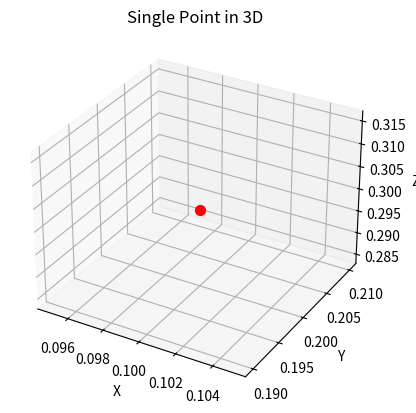

Recreate this plot in Python.
import matplotlib.pyplot as plt  # Correct import
from mpl_toolkits.mplot3d import Axes3D 

point_x = 0.1
point_y = 0.2 
point_z = 0.3

print('3D point(x,y,z):',point_x,point_y,point_z)
fig = plt.figure()
ax = fig.add_subplot(111, projection='3d')

ax.scatter(point_x, point_y, point_z, color='red', s=50)

# Customize the plot (add labels, titles, etc.)
ax.set_xlabel('X')
ax.set_ylabel('Y')
ax.set_zlabel('Z')
ax.set_title('Single Point in 3D')
plt.show()  
